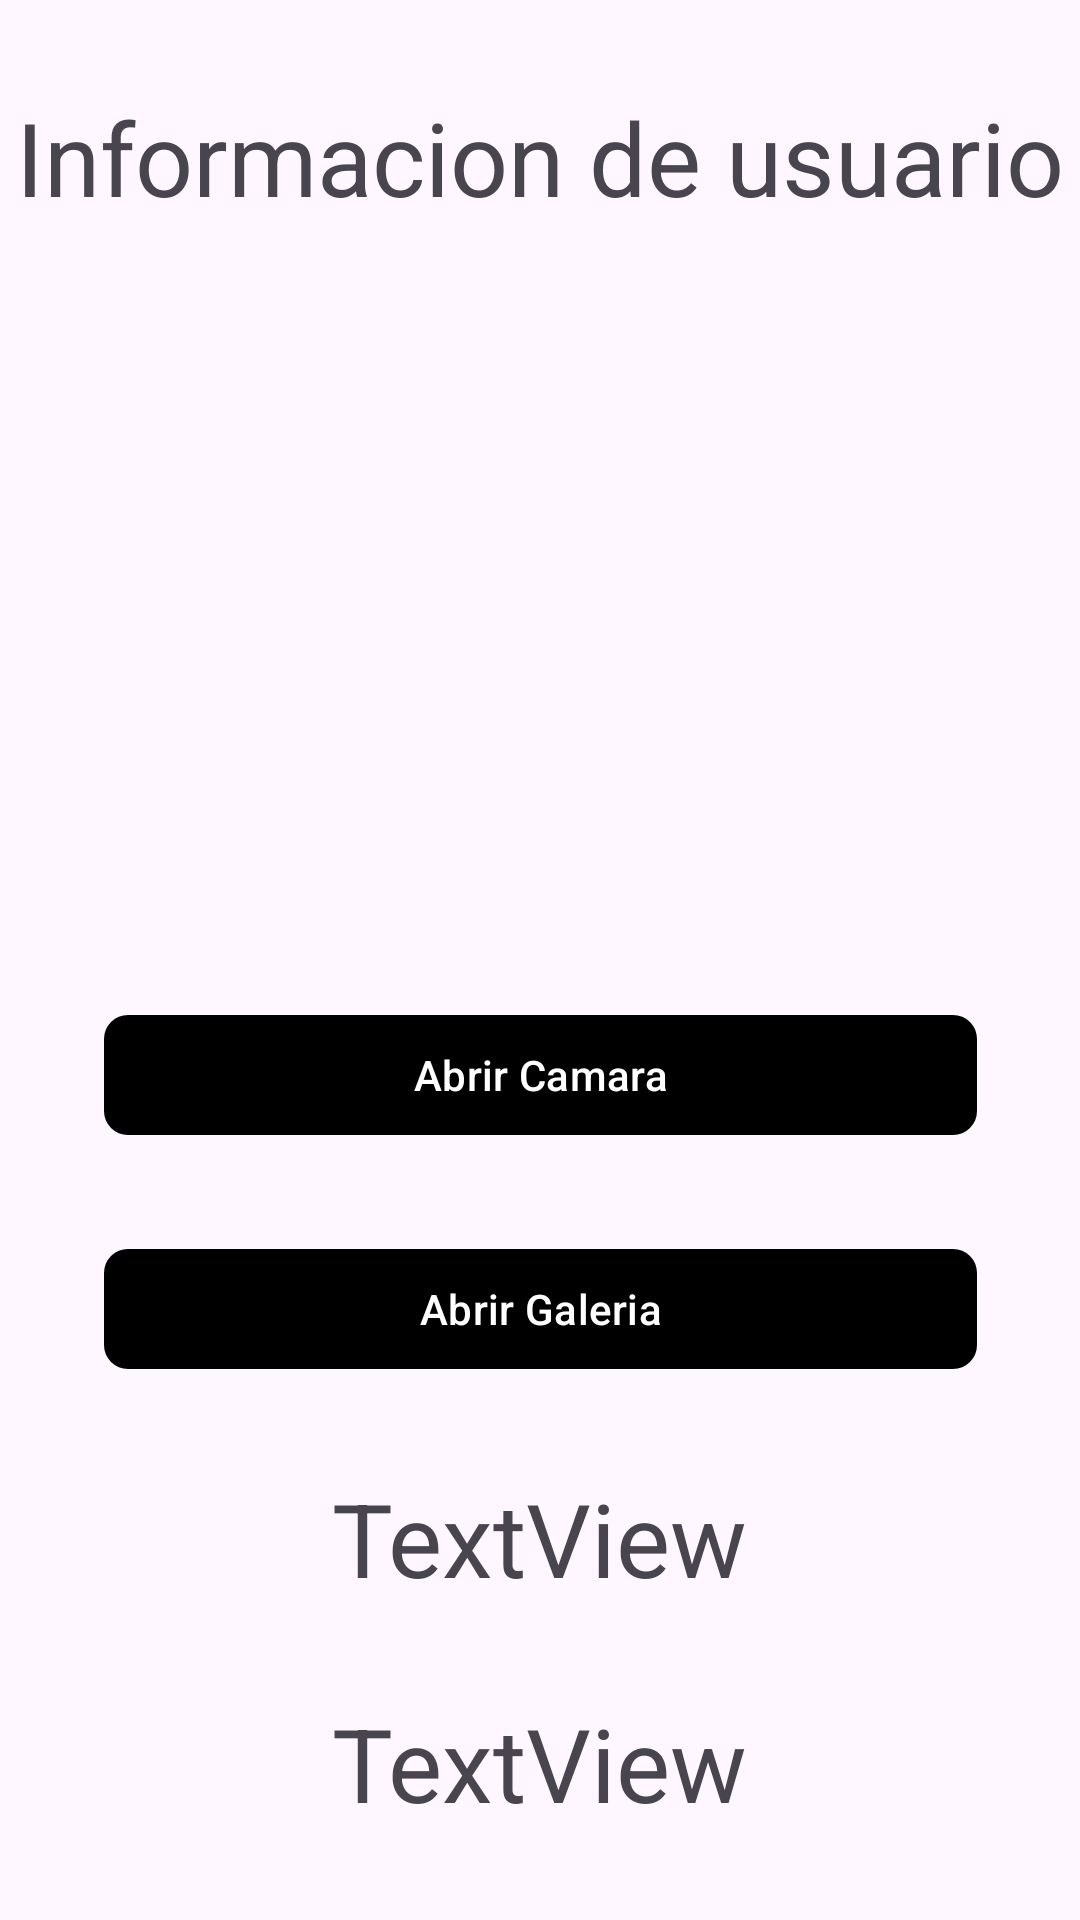

Here is an Android app screen rendered from its layout file. Give the layout XML and the strings, colors and styles it references.
<!-- AndroidManifest.xml: application theme Theme.AppMovil -->
<!-- res/layout/fragment_clientes.xml -->
<?xml version="1.0" encoding="utf-8"?>
<FrameLayout xmlns:android="http://schemas.android.com/apk/res/android"
    xmlns:app="http://schemas.android.com/apk/res-auto"
    xmlns:tools="http://schemas.android.com/tools"
    android:id="@+id/fragment_cliente"
    android:layout_width="match_parent"
    android:layout_height="match_parent"
    tools:context="com.dam2.tripify.clientes">

    <androidx.constraintlayout.widget.ConstraintLayout
        android:layout_width="match_parent"
        android:layout_height="match_parent">

        <ImageView
            android:id="@+id/imgUser"
            android:layout_width="200dp"
            android:layout_height="200dp"
            android:src="@drawable/user"
            app:layout_constraintBottom_toTopOf="@+id/btnAbrirCamara"
            app:layout_constraintEnd_toEndOf="parent"
            app:layout_constraintHorizontal_bias="0.5"
            app:layout_constraintStart_toStartOf="parent"
            app:layout_constraintTop_toBottomOf="@+id/tvTitulo"
            app:layout_constraintVertical_bias="0.5" />

        <TextView
            android:id="@+id/tv_nombre"
            android:layout_width="wrap_content"
            android:layout_height="wrap_content"
            android:text="TextView"
            android:textSize="34sp"
            app:layout_constraintBottom_toTopOf="@+id/tv_correo"
            app:layout_constraintEnd_toEndOf="parent"
            app:layout_constraintHorizontal_bias="0.5"
            app:layout_constraintStart_toStartOf="parent"
            app:layout_constraintTop_toBottomOf="@+id/btnCambiarFoto"
            app:layout_constraintVertical_bias="0.5" />

        <TextView
            android:id="@+id/tv_correo"
            android:layout_width="wrap_content"
            android:layout_height="wrap_content"
            android:text="TextView"
            android:textSize="34sp"
            app:layout_constraintBottom_toBottomOf="parent"
            app:layout_constraintEnd_toEndOf="parent"
            app:layout_constraintHorizontal_bias="0.5"
            app:layout_constraintStart_toStartOf="parent"
            app:layout_constraintTop_toBottomOf="@+id/tv_nombre"
            app:layout_constraintVertical_bias="0.5" />

        <TextView
            android:id="@+id/tvTitulo"
            android:layout_width="wrap_content"
            android:layout_height="wrap_content"
            android:text="Informacion de usuario"
            android:textSize="34sp"
            app:layout_constraintBottom_toTopOf="@+id/imgUser"
            app:layout_constraintEnd_toEndOf="parent"
            app:layout_constraintHorizontal_bias="0.5"
            app:layout_constraintStart_toStartOf="parent"
            app:layout_constraintTop_toTopOf="parent"
            app:layout_constraintVertical_bias="0.5" />

        <com.google.android.material.button.MaterialButton
            android:id="@+id/btnCambiarFoto"
            android:layout_width="291dp"
            android:layout_height="wrap_content"
            android:text="Abrir Galeria"
            android:textColor="#FFFFFF"
            app:backgroundTint="#000000"
            app:cornerRadius="8dp"
            app:icon="@drawable/login"
            app:layout_constraintBottom_toTopOf="@+id/tv_nombre"
            app:layout_constraintEnd_toEndOf="parent"
            app:layout_constraintHorizontal_bias="0.5"
            app:layout_constraintStart_toStartOf="parent"
            app:layout_constraintTop_toBottomOf="@+id/btnAbrirCamara"
            app:layout_constraintVertical_bias="0.5" />

        <com.google.android.material.button.MaterialButton
            android:id="@+id/btnAbrirCamara"
            android:layout_width="291dp"
            android:layout_height="wrap_content"
            android:text="Abrir Camara"
            android:textColor="#FFFFFF"
            app:backgroundTint="#000000"
            app:cornerRadius="8dp"
            app:icon="@drawable/login"
            app:layout_constraintBottom_toTopOf="@+id/btnCambiarFoto"
            app:layout_constraintEnd_toEndOf="parent"
            app:layout_constraintHorizontal_bias="0.5"
            app:layout_constraintStart_toStartOf="parent"
            app:layout_constraintTop_toBottomOf="@+id/imgUser"
            app:layout_constraintVertical_bias="0.5" />

    </androidx.constraintlayout.widget.ConstraintLayout>

</FrameLayout>
<!-- resources referenced by this layout -->
<resources>
  <style name="Theme.AppMovil" parent="Base.Theme.AppMovil" />
  <style name="Base.Theme.AppMovil" parent="Theme.Material3.DayNight.NoActionBar">
          
          <item name="colorPrimary">@color/black</item>
          <item name="colorPrimaryDark">@color/black</item>
          <item name="colorAccent">@color/black</item>
          <item name="colorError">@color/red</item>
          <item name="android:statusBarColor">
              @android:color/black
          </item>
  
      </style>
  <color name="black">#FF000000</color>
  <color name="red">#FF0101</color>
</resources>
